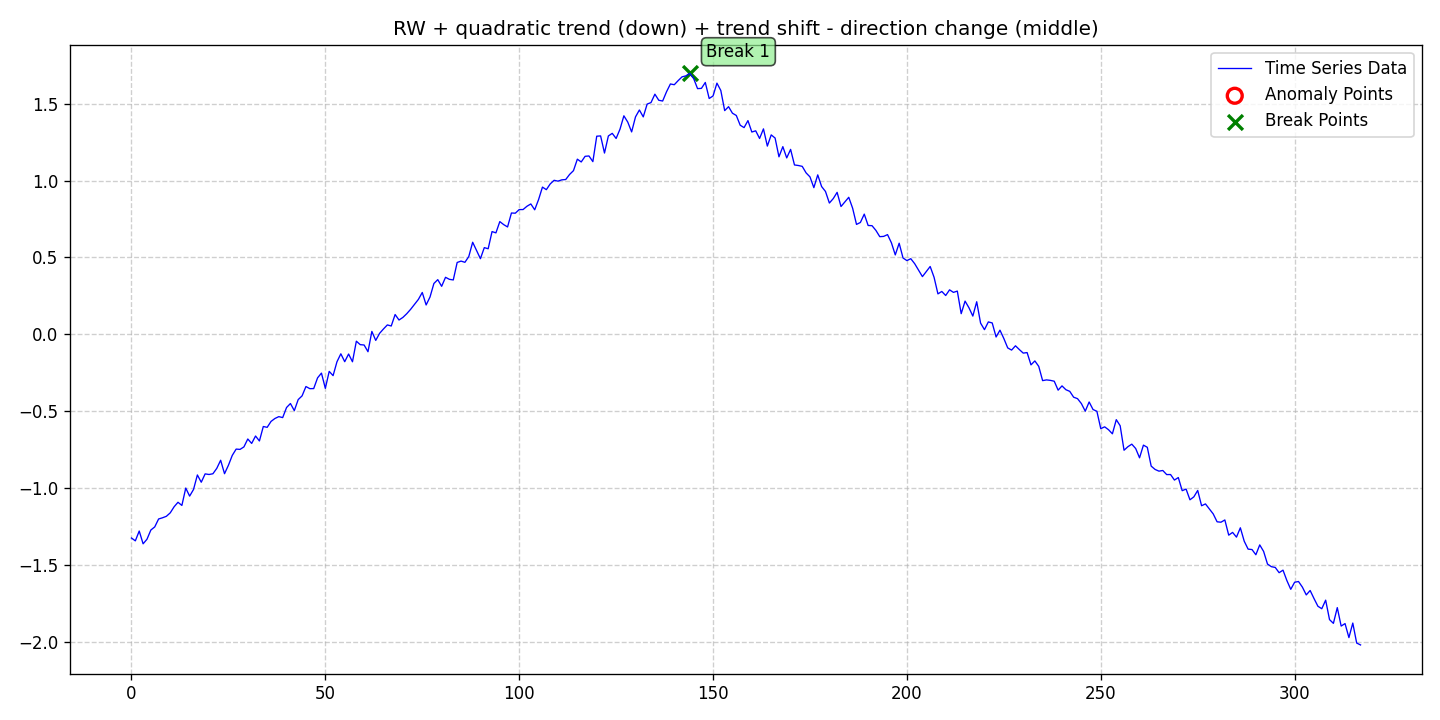

The table this chart was drawn from, first rows:
date, data, stationary, det_lin_up, det_lin_down, det_quad, det_cubic, det_exp, det_damped, stoc_trend, volatility, single_seas, multiple_seas, point_anom_single, point_anom_multi, collect_anom, context_anom, mean_shift, var_shift, trend_shift, point_anom_count, point_anom_location, point_anom_point, collect_anom_count
2020-01-01, -1.323, 0, 0, 0, 1, 0, 0, 0, 1, 0, 0, 0, 0, 0, 0, 0, 0, 0, 1, 0, none, , 0
2020-01-02, -1.342, 0, 0, 0, 1, 0, 0, 0, 1, 0, 0, 0, 0, 0, 0, 0, 0, 0, 1, 0, none, , 0
2020-01-03, -1.278, 0, 0, 0, 1, 0, 0, 0, 1, 0, 0, 0, 0, 0, 0, 0, 0, 0, 1, 0, none, , 0
2020-01-04, -1.361, 0, 0, 0, 1, 0, 0, 0, 1, 0, 0, 0, 0, 0, 0, 0, 0, 0, 1, 0, none, , 0
2020-01-05, -1.331, 0, 0, 0, 1, 0, 0, 0, 1, 0, 0, 0, 0, 0, 0, 0, 0, 0, 1, 0, none, , 0
2020-01-06, -1.271, 0, 0, 0, 1, 0, 0, 0, 1, 0, 0, 0, 0, 0, 0, 0, 0, 0, 1, 0, none, , 0
2020-01-07, -1.251, 0, 0, 0, 1, 0, 0, 0, 1, 0, 0, 0, 0, 0, 0, 0, 0, 0, 1, 0, none, , 0
2020-01-08, -1.199, 0, 0, 0, 1, 0, 0, 0, 1, 0, 0, 0, 0, 0, 0, 0, 0, 0, 1, 0, none, , 0
2020-01-09, -1.192, 0, 0, 0, 1, 0, 0, 0, 1, 0, 0, 0, 0, 0, 0, 0, 0, 0, 1, 0, none, , 0
2020-01-10, -1.182, 0, 0, 0, 1, 0, 0, 0, 1, 0, 0, 0, 0, 0, 0, 0, 0, 0, 1, 0, none, , 0
2020-01-11, -1.16, 0, 0, 0, 1, 0, 0, 0, 1, 0, 0, 0, 0, 0, 0, 0, 0, 0, 1, 0, none, , 0
2020-01-12, -1.12, 0, 0, 0, 1, 0, 0, 0, 1, 0, 0, 0, 0, 0, 0, 0, 0, 0, 1, 0, none, , 0
2020-01-13, -1.091, 0, 0, 0, 1, 0, 0, 0, 1, 0, 0, 0, 0, 0, 0, 0, 0, 0, 1, 0, none, , 0
2020-01-14, -1.111, 0, 0, 0, 1, 0, 0, 0, 1, 0, 0, 0, 0, 0, 0, 0, 0, 0, 1, 0, none, , 0
2020-01-15, -0.9986, 0, 0, 0, 1, 0, 0, 0, 1, 0, 0, 0, 0, 0, 0, 0, 0, 0, 1, 0, none, , 0
2020-01-16, -1.051, 0, 0, 0, 1, 0, 0, 0, 1, 0, 0, 0, 0, 0, 0, 0, 0, 0, 1, 0, none, , 0
2020-01-17, -1.008, 0, 0, 0, 1, 0, 0, 0, 1, 0, 0, 0, 0, 0, 0, 0, 0, 0, 1, 0, none, , 0
2020-01-18, -0.9134, 0, 0, 0, 1, 0, 0, 0, 1, 0, 0, 0, 0, 0, 0, 0, 0, 0, 1, 0, none, , 0
2020-01-19, -0.9606, 0, 0, 0, 1, 0, 0, 0, 1, 0, 0, 0, 0, 0, 0, 0, 0, 0, 1, 0, none, , 0
2020-01-20, -0.9064, 0, 0, 0, 1, 0, 0, 0, 1, 0, 0, 0, 0, 0, 0, 0, 0, 0, 1, 0, none, , 0
2020-01-21, -0.9103, 0, 0, 0, 1, 0, 0, 0, 1, 0, 0, 0, 0, 0, 0, 0, 0, 0, 1, 0, none, , 0
2020-01-22, -0.9056, 0, 0, 0, 1, 0, 0, 0, 1, 0, 0, 0, 0, 0, 0, 0, 0, 0, 1, 0, none, , 0
2020-01-23, -0.8706, 0, 0, 0, 1, 0, 0, 0, 1, 0, 0, 0, 0, 0, 0, 0, 0, 0, 1, 0, none, , 0
2020-01-24, -0.8178, 0, 0, 0, 1, 0, 0, 0, 1, 0, 0, 0, 0, 0, 0, 0, 0, 0, 1, 0, none, , 0
2020-01-25, -0.9052, 0, 0, 0, 1, 0, 0, 0, 1, 0, 0, 0, 0, 0, 0, 0, 0, 0, 1, 0, none, , 0
2020-01-26, -0.8507, 0, 0, 0, 1, 0, 0, 0, 1, 0, 0, 0, 0, 0, 0, 0, 0, 0, 1, 0, none, , 0
2020-01-27, -0.7862, 0, 0, 0, 1, 0, 0, 0, 1, 0, 0, 0, 0, 0, 0, 0, 0, 0, 1, 0, none, , 0
2020-01-28, -0.7452, 0, 0, 0, 1, 0, 0, 0, 1, 0, 0, 0, 0, 0, 0, 0, 0, 0, 1, 0, none, , 0
2020-01-29, -0.7472, 0, 0, 0, 1, 0, 0, 0, 1, 0, 0, 0, 0, 0, 0, 0, 0, 0, 1, 0, none, , 0
2020-01-30, -0.7311, 0, 0, 0, 1, 0, 0, 0, 1, 0, 0, 0, 0, 0, 0, 0, 0, 0, 1, 0, none, , 0
2020-01-31, -0.6797, 0, 0, 0, 1, 0, 0, 0, 1, 0, 0, 0, 0, 0, 0, 0, 0, 0, 1, 0, none, , 0
2020-02-01, -0.7084, 0, 0, 0, 1, 0, 0, 0, 1, 0, 0, 0, 0, 0, 0, 0, 0, 0, 1, 0, none, , 0
2020-02-02, -0.6603, 0, 0, 0, 1, 0, 0, 0, 1, 0, 0, 0, 0, 0, 0, 0, 0, 0, 1, 0, none, , 0
2020-02-03, -0.6925, 0, 0, 0, 1, 0, 0, 0, 1, 0, 0, 0, 0, 0, 0, 0, 0, 0, 1, 0, none, , 0
2020-02-04, -0.5985, 0, 0, 0, 1, 0, 0, 0, 1, 0, 0, 0, 0, 0, 0, 0, 0, 0, 1, 0, none, , 0
2020-02-05, -0.6038, 0, 0, 0, 1, 0, 0, 0, 1, 0, 0, 0, 0, 0, 0, 0, 0, 0, 1, 0, none, , 0
2020-02-06, -0.5653, 0, 0, 0, 1, 0, 0, 0, 1, 0, 0, 0, 0, 0, 0, 0, 0, 0, 1, 0, none, , 0
2020-02-07, -0.5463, 0, 0, 0, 1, 0, 0, 0, 1, 0, 0, 0, 0, 0, 0, 0, 0, 0, 1, 0, none, , 0
2020-02-08, -0.5344, 0, 0, 0, 1, 0, 0, 0, 1, 0, 0, 0, 0, 0, 0, 0, 0, 0, 1, 0, none, , 0
2020-02-09, -0.5405, 0, 0, 0, 1, 0, 0, 0, 1, 0, 0, 0, 0, 0, 0, 0, 0, 0, 1, 0, none, , 0
2020-02-10, -0.475, 0, 0, 0, 1, 0, 0, 0, 1, 0, 0, 0, 0, 0, 0, 0, 0, 0, 1, 0, none, , 0
2020-02-11, -0.4491, 0, 0, 0, 1, 0, 0, 0, 1, 0, 0, 0, 0, 0, 0, 0, 0, 0, 1, 0, none, , 0
2020-02-12, -0.4954, 0, 0, 0, 1, 0, 0, 0, 1, 0, 0, 0, 0, 0, 0, 0, 0, 0, 1, 0, none, , 0
2020-02-13, -0.4235, 0, 0, 0, 1, 0, 0, 0, 1, 0, 0, 0, 0, 0, 0, 0, 0, 0, 1, 0, none, , 0
2020-02-14, -0.3995, 0, 0, 0, 1, 0, 0, 0, 1, 0, 0, 0, 0, 0, 0, 0, 0, 0, 1, 0, none, , 0
2020-02-15, -0.3386, 0, 0, 0, 1, 0, 0, 0, 1, 0, 0, 0, 0, 0, 0, 0, 0, 0, 1, 0, none, , 0
2020-02-16, -0.3525, 0, 0, 0, 1, 0, 0, 0, 1, 0, 0, 0, 0, 0, 0, 0, 0, 0, 1, 0, none, , 0
2020-02-17, -0.3519, 0, 0, 0, 1, 0, 0, 0, 1, 0, 0, 0, 0, 0, 0, 0, 0, 0, 1, 0, none, , 0
2020-02-18, -0.2822, 0, 0, 0, 1, 0, 0, 0, 1, 0, 0, 0, 0, 0, 0, 0, 0, 0, 1, 0, none, , 0
2020-02-19, -0.2514, 0, 0, 0, 1, 0, 0, 0, 1, 0, 0, 0, 0, 0, 0, 0, 0, 0, 1, 0, none, , 0
2020-02-20, -0.3505, 0, 0, 0, 1, 0, 0, 0, 1, 0, 0, 0, 0, 0, 0, 0, 0, 0, 1, 0, none, , 0
2020-02-21, -0.2402, 0, 0, 0, 1, 0, 0, 0, 1, 0, 0, 0, 0, 0, 0, 0, 0, 0, 1, 0, none, , 0
2020-02-22, -0.2679, 0, 0, 0, 1, 0, 0, 0, 1, 0, 0, 0, 0, 0, 0, 0, 0, 0, 1, 0, none, , 0
2020-02-23, -0.1778, 0, 0, 0, 1, 0, 0, 0, 1, 0, 0, 0, 0, 0, 0, 0, 0, 0, 1, 0, none, , 0
2020-02-24, -0.126, 0, 0, 0, 1, 0, 0, 0, 1, 0, 0, 0, 0, 0, 0, 0, 0, 0, 1, 0, none, , 0
2020-02-25, -0.1773, 0, 0, 0, 1, 0, 0, 0, 1, 0, 0, 0, 0, 0, 0, 0, 0, 0, 1, 0, none, , 0
2020-02-26, -0.1273, 0, 0, 0, 1, 0, 0, 0, 1, 0, 0, 0, 0, 0, 0, 0, 0, 0, 1, 0, none, , 0
2020-02-27, -0.1777, 0, 0, 0, 1, 0, 0, 0, 1, 0, 0, 0, 0, 0, 0, 0, 0, 0, 1, 0, none, , 0
2020-02-28, -0.04397, 0, 0, 0, 1, 0, 0, 0, 1, 0, 0, 0, 0, 0, 0, 0, 0, 0, 1, 0, none, , 0
2020-02-29, -0.06654, 0, 0, 0, 1, 0, 0, 0, 1, 0, 0, 0, 0, 0, 0, 0, 0, 0, 1, 0, none, , 0
... 258 more rows
